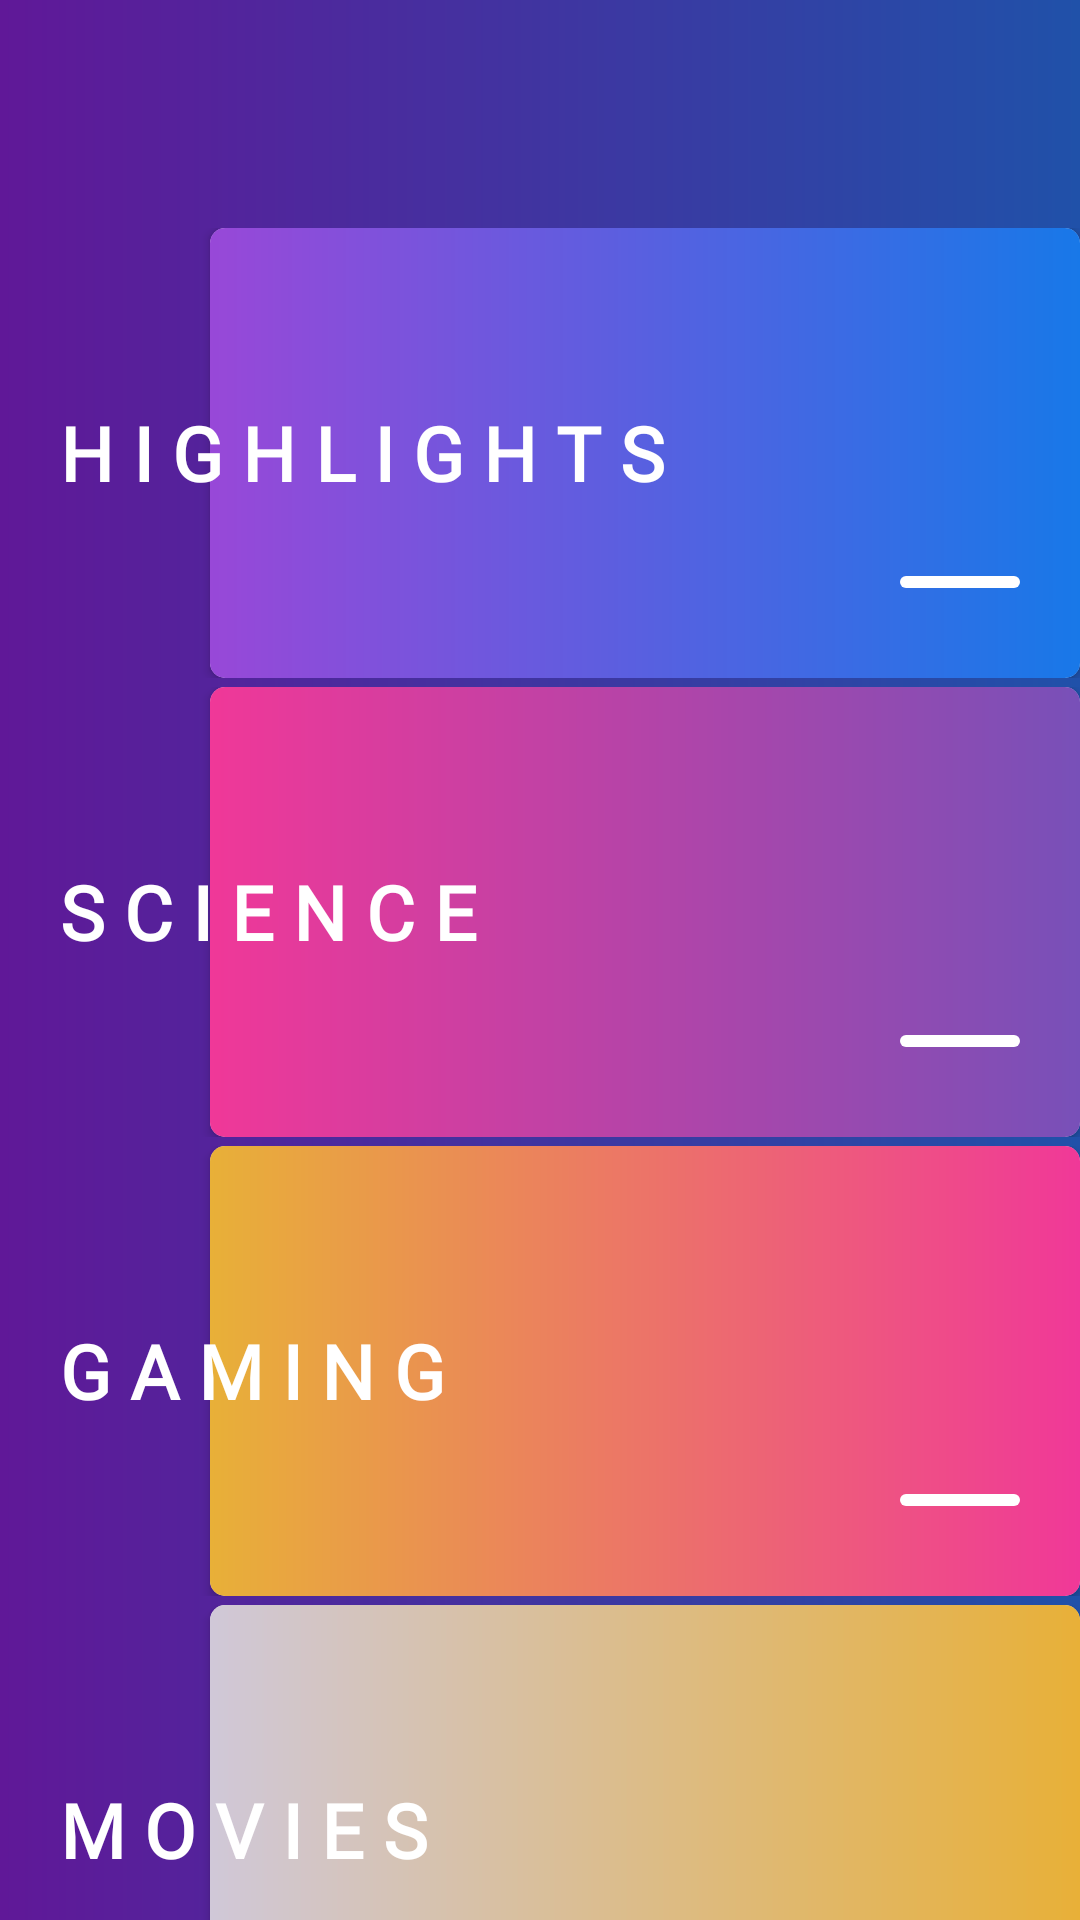

Reconstruct the res/layout file that produces this screen, plus the resources it refers to.
<!-- AndroidManifest.xml: activity theme AppTheme.NoActionBar -->
<!-- res/layout/activity_main.xml -->
<?xml version="1.0" encoding="utf-8"?>
<androidx.constraintlayout.widget.ConstraintLayout xmlns:android="http://schemas.android.com/apk/res/android"
    xmlns:app="http://schemas.android.com/apk/res-auto"
    xmlns:tools="http://schemas.android.com/tools"
    android:layout_width="match_parent"
    android:layout_height="match_parent"
    android:background="@drawable/bg_main"
    android:id="@+id/mainConstraintLayout"
    android:fitsSystemWindows="true"
    tools:context=".MainActivity">

    <include
        android:id="@+id/include"
        layout="@layout/toolbar"
        app:layout_constraintLeft_toLeftOf="parent"
        app:layout_constraintRight_toRightOf="parent"
        app:layout_constraintTop_toTopOf="parent" />

    <RelativeLayout
        android:id="@+id/relativeLayout"
        android:layout_width="match_parent"
        android:layout_height="150dp"
        android:layout_marginStart="20dp"
        android:layout_marginTop="20dp"
        android:orientation="horizontal"
        app:layout_constraintLeft_toLeftOf="parent"
        app:layout_constraintRight_toRightOf="parent"
        app:layout_constraintTop_toBottomOf="@+id/include">

        <TextView
            android:id="@+id/highlights"
            android:layout_width="wrap_content"
            android:layout_height="wrap_content"
            android:layout_centerVertical="true"
            android:layout_gravity="center"
            android:elevation="5dp"
            android:fontFamily="@font/nunito_semibold"
            android:text="H I G H L I G H T S"
            android:textColor="#FFF"
            android:textSize="25sp"
            android:textStyle="bold" />

        <androidx.cardview.widget.CardView
            android:layout_width="match_parent"
            android:layout_height="match_parent"
            android:layout_marginStart="50dp"
            app:cardCornerRadius="5dp">

            <RelativeLayout
                android:layout_width="match_parent"
                android:layout_height="match_parent"
                android:background="@drawable/bg_highlights">

                <View
                    android:layout_width="40dp"
                    android:layout_height="4dp"
                    android:layout_alignParentEnd="true"
                    android:layout_alignParentBottom="true"
                    android:layout_marginEnd="20dp"
                    android:layout_marginBottom="30dp"
                    android:background="@drawable/bg_view_white" />

            </RelativeLayout>

        </androidx.cardview.widget.CardView>

    </RelativeLayout>

    <RelativeLayout
        android:id="@+id/relativeLayout2"
        android:layout_width="match_parent"
        android:layout_height="150dp"
        android:layout_marginStart="20dp"
        android:layout_marginTop="3dp"
        android:orientation="horizontal"
        app:layout_constraintLeft_toLeftOf="parent"
        app:layout_constraintRight_toRightOf="parent"
        app:layout_constraintTop_toBottomOf="@+id/relativeLayout">

        <TextView
            android:id="@+id/science"
            android:layout_width="wrap_content"
            android:layout_height="wrap_content"
            android:layout_centerVertical="true"
            android:layout_gravity="center"
            android:elevation="5dp"
            android:fontFamily="@font/nunito_semibold"
            android:text="S C I E N C E"
            android:textColor="#FFF"
            android:textSize="25sp"
            android:textStyle="bold" />

        <androidx.cardview.widget.CardView
            android:layout_width="match_parent"
            android:layout_height="match_parent"
            android:layout_marginStart="50dp"
            app:cardCornerRadius="5dp">

            <RelativeLayout
                android:layout_width="match_parent"
                android:layout_height="match_parent"
                android:background="@drawable/bg_science">

                <View
                    android:layout_width="40dp"
                    android:layout_height="4dp"
                    android:layout_alignParentEnd="true"
                    android:layout_alignParentBottom="true"
                    android:layout_marginEnd="20dp"
                    android:layout_marginBottom="30dp"
                    android:background="@drawable/bg_view_white" />

            </RelativeLayout>

        </androidx.cardview.widget.CardView>

    </RelativeLayout>

    <RelativeLayout
        android:id="@+id/relativeLayout3"
        android:layout_width="match_parent"
        android:layout_height="150dp"
        android:layout_marginStart="20dp"
        android:layout_marginTop="3dp"
        android:orientation="horizontal"
        app:layout_constraintLeft_toLeftOf="parent"
        app:layout_constraintRight_toRightOf="parent"
        app:layout_constraintTop_toBottomOf="@+id/relativeLayout2">

        <TextView
            android:id="@+id/gaming"
            android:layout_width="wrap_content"
            android:layout_height="wrap_content"
            android:layout_centerVertical="true"
            android:layout_gravity="center"
            android:elevation="5dp"
            android:fontFamily="@font/nunito_semibold"
            android:text="G A M I N G"
            android:textColor="#FFF"
            android:textSize="25sp"
            android:textStyle="bold" />

        <androidx.cardview.widget.CardView
            android:layout_width="match_parent"
            android:layout_height="match_parent"
            android:layout_marginStart="50dp"
            app:cardCornerRadius="5dp">

            <RelativeLayout
                android:layout_width="match_parent"
                android:layout_height="match_parent"
                android:background="@drawable/bg_gaming">

                <View
                    android:layout_width="40dp"
                    android:layout_height="4dp"
                    android:layout_alignParentEnd="true"
                    android:layout_alignParentBottom="true"
                    android:layout_marginEnd="20dp"
                    android:layout_marginBottom="30dp"
                    android:background="@drawable/bg_view_white" />

            </RelativeLayout>

        </androidx.cardview.widget.CardView>

    </RelativeLayout>

    <RelativeLayout
        android:id="@+id/relativeLayout4"
        android:layout_width="match_parent"
        android:layout_height="150dp"
        android:layout_marginStart="20dp"
        android:layout_marginTop="3dp"
        android:orientation="horizontal"
        app:layout_constraintLeft_toLeftOf="parent"
        app:layout_constraintRight_toRightOf="parent"
        app:layout_constraintTop_toBottomOf="@+id/relativeLayout3">

        <TextView
            android:id="@+id/movies"
            android:layout_width="wrap_content"
            android:layout_height="wrap_content"
            android:layout_centerVertical="true"
            android:layout_gravity="center"
            android:elevation="5dp"
            android:fontFamily="@font/nunito_semibold"
            android:text="M O V I E S"
            android:textColor="#FFF"
            android:textSize="25sp"
            android:textStyle="bold" />

        <androidx.cardview.widget.CardView
            android:layout_width="match_parent"
            android:layout_height="match_parent"
            android:layout_marginStart="50dp"
            app:cardCornerRadius="5dp">

            <RelativeLayout
                android:layout_width="match_parent"
                android:layout_height="match_parent"
                android:background="@drawable/bg_movies">

                <View
                    android:layout_width="40dp"
                    android:layout_height="4dp"
                    android:layout_alignParentEnd="true"
                    android:layout_alignParentBottom="true"
                    android:layout_marginEnd="20dp"
                    android:layout_marginBottom="30dp"
                    android:background="@drawable/bg_view_white" />

            </RelativeLayout>

        </androidx.cardview.widget.CardView>

    </RelativeLayout>


</androidx.constraintlayout.widget.ConstraintLayout>
<!-- res/layout/toolbar.xml (included above) -->
<?xml version="1.0" encoding="utf-8"?>
<androidx.appcompat.widget.Toolbar
    xmlns:android="http://schemas.android.com/apk/res/android"
    android:layout_width="match_parent"
    android:layout_height="wrap_content"
    android:id="@+id/toolbar"
    android:theme="@style/ThemeOverlay.AppCompat.Dark" >

</androidx.appcompat.widget.Toolbar>
<!-- resources referenced by this layout -->
<resources>
  <!-- drawable bg_gaming (drawable) -->
  <?xml version="1.0" encoding="utf-8"?>
  <shape xmlns:android="http://schemas.android.com/apk/res/android">
  
      <gradient android:startColor="#E8B038"
          android:endColor="#F03898"
          android:angle="0"/>
  
  </shape>
  <!-- drawable bg_highlights (drawable) -->
  <?xml version="1.0" encoding="utf-8"?>
  <shape xmlns:android="http://schemas.android.com/apk/res/android">
  
      <gradient android:startColor="#9848D8"
          android:endColor="#1878E8"
          android:angle="0"/>
  
  </shape>
  <!-- drawable bg_main (drawable) -->
  <?xml version="1.0" encoding="utf-8"?>
  <shape xmlns:android="http://schemas.android.com/apk/res/android">
  
      <gradient android:startColor="#601898"
          android:endColor="#2051A9"
          android:angle="0"/>
  
  </shape>
  <!-- drawable bg_movies (drawable) -->
  <?xml version="1.0" encoding="utf-8"?>
  <shape xmlns:android="http://schemas.android.com/apk/res/android">
  
      <gradient android:startColor="#D0C8D8"
          android:endColor="#E8B038"
          android:angle="0"/>
  
  </shape>
  <!-- drawable bg_science (drawable) -->
  <?xml version="1.0" encoding="utf-8"?>
  <shape xmlns:android="http://schemas.android.com/apk/res/android">
  
      <gradient android:startColor="#F03898"
          android:endColor="#7850B8"
          android:angle="0"/>
  
  </shape>
  <!-- drawable bg_view_white (drawable) -->
  <?xml version="1.0" encoding="utf-8"?>
  <shape xmlns:android="http://schemas.android.com/apk/res/android">
  
      <solid android:color="#FFF"/>
  
      <corners android:radius="30dp"/>
  
  </shape>
  <style name="AppTheme.NoActionBar">
          <item name="windowActionBar">false</item>
          <item name="windowNoTitle">true</item>
          <item name="android:windowTranslucentNavigation">true</item>
          <item name="android:windowTranslucentStatus">true</item>
      </style>
</resources>
